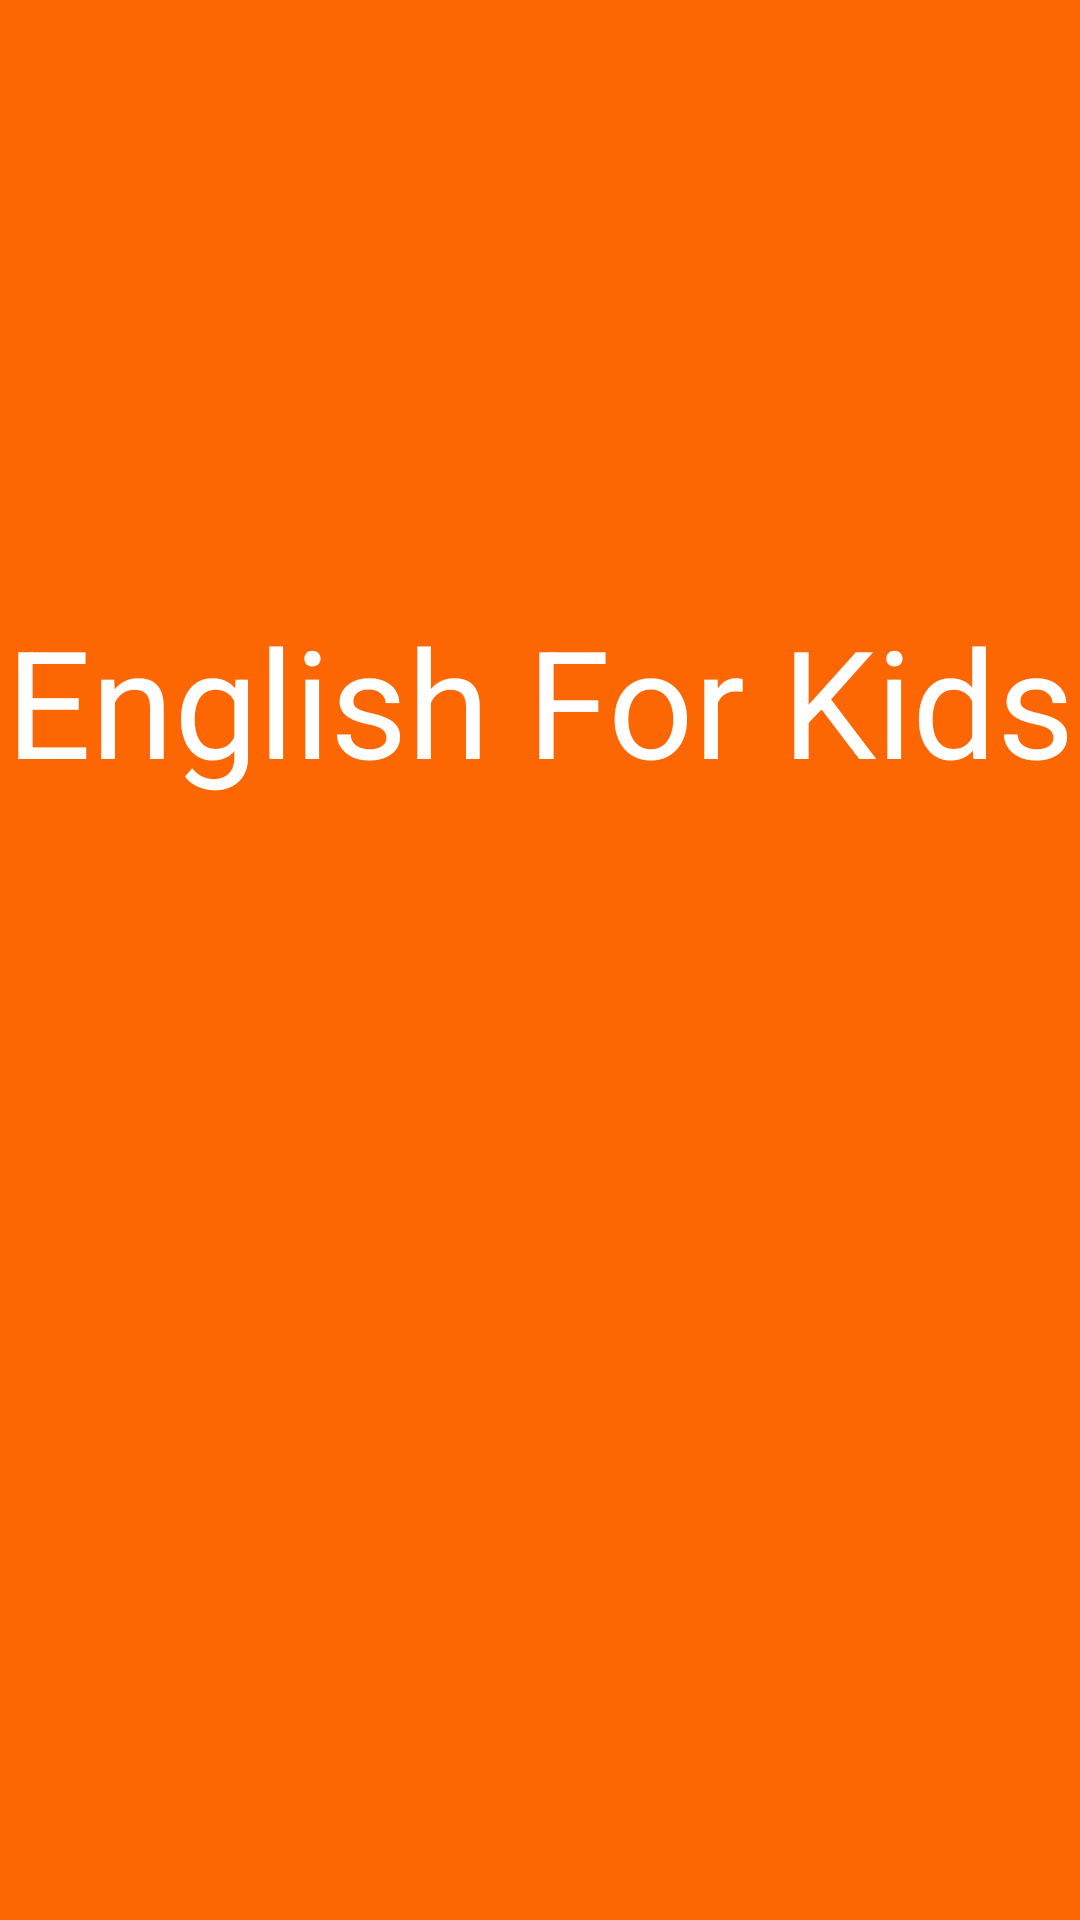

Layout XML and referenced resources for this Android screen:
<!-- AndroidManifest.xml: application theme AppTheme -->
<!-- res/layout/activity_plash_screen.xml -->
<?xml version="1.0" encoding="utf-8"?>
<FrameLayout
    xmlns:android="http://schemas.android.com/apk/res/android"
    xmlns:tools="http://schemas.android.com/tools"
    android:layout_width="match_parent"
    android:layout_height="match_parent"
    android:background="@color/color_amber_800"
    android:fitsSystemWindows="true"
    tools:context="com.framgia.englishforkid_3.ui.activity.PlashScreenActivity">

    <TextView
        android:id="@+id/text_plash_screen"
        android:layout_width="match_parent"
        android:layout_height="wrap_content"
        android:layout_marginTop="@dimen/dp_200"
        android:gravity="center"
        android:text="@string/app_name"
        android:textColor="@color/color_white"
        android:textSize="@dimen/sp_50"/>
</FrameLayout>
<!-- resources referenced by this layout -->
<resources>
  <color name="color_amber_800">#fc6703</color>
  <color name="color_white">#FFFFFF</color>
  <dimen name="dp_200">200dp</dimen>
  <dimen name="sp_50">50sp</dimen>
  <string name="app_name">English For Kids</string>
  <style name="AppTheme" parent="Theme.AppCompat.Light.DarkActionBar">
          
          <item name="colorPrimary">@color/color_blue_light</item>
          <item name="colorPrimaryDark">@color/color_blue_dark</item>
          <item name="colorAccent">@color/color_pink</item>
      </style>
  <color name="color_blue_light">#3F51B5</color>
  <color name="color_blue_dark">#303F9F</color>
  <color name="color_pink">#FF4081</color>
</resources>
